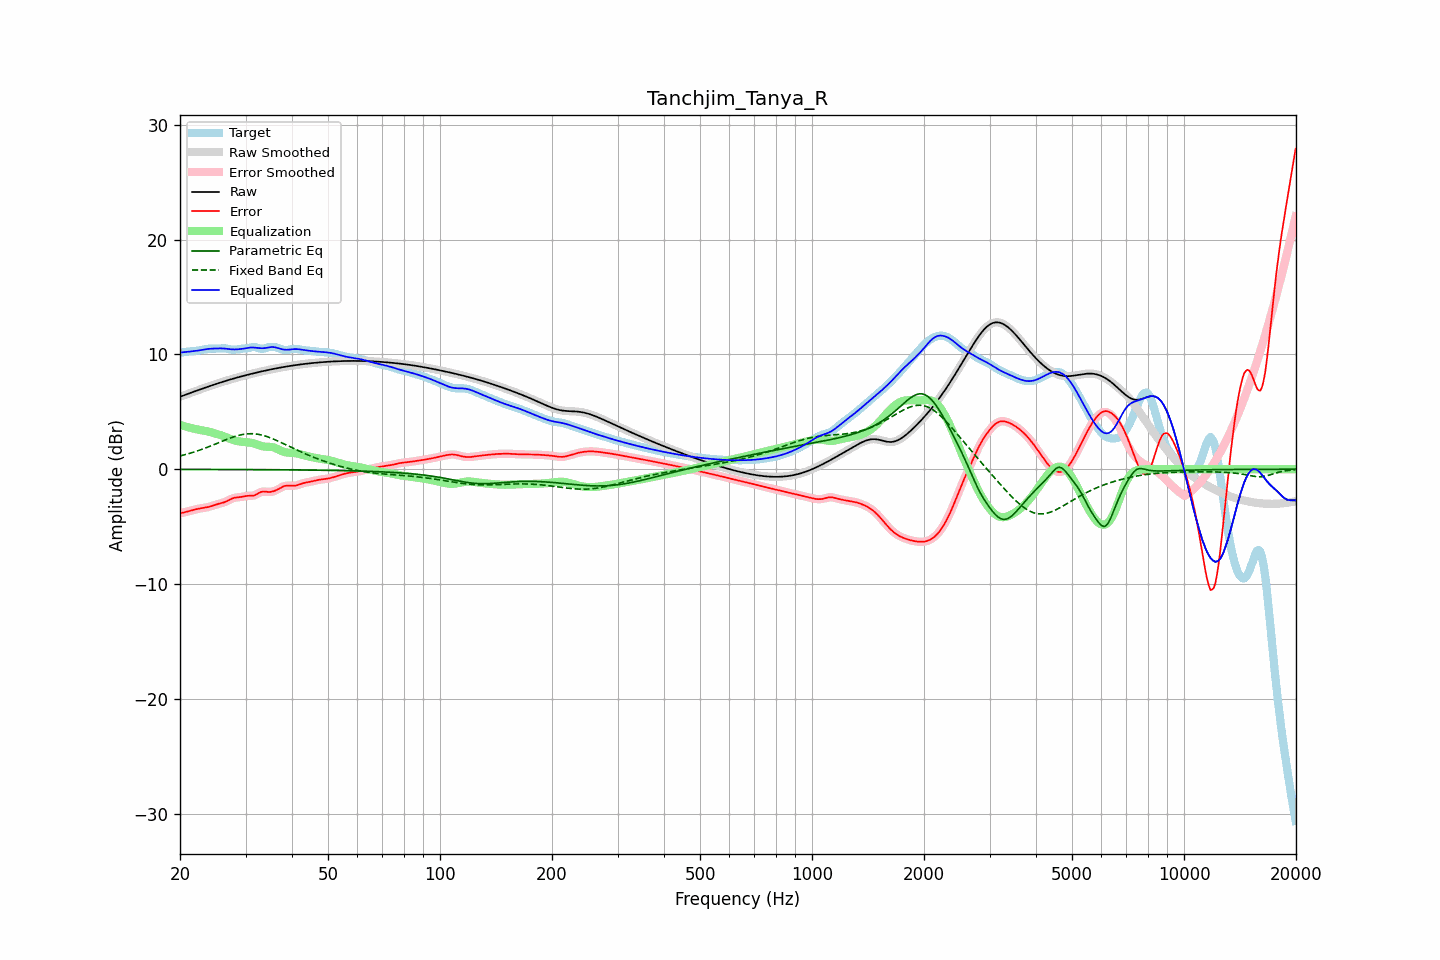

The file beside this chart, header and first rows:
frequency, raw, error, smoothed, error_smoothed, equalization, parametric_eq, fixed_band_eq, equalized_raw, equalized_smoothed, target
20.00, 6.31, -3.84, 6.31, -3.84, 3.85, -0.01, 1.15, 10.16, 10.16, 10.15
20.20, 6.36, -3.81, 6.36, -3.81, 3.81, -0.01, 1.19, 10.17, 10.17, 10.17
20.40, 6.41, -3.78, 6.41, -3.78, 3.77, -0.01, 1.22, 10.19, 10.19, 10.19
20.61, 6.47, -3.74, 6.47, -3.74, 3.73, -0.01, 1.26, 10.20, 10.20, 10.21
20.81, 6.52, -3.71, 6.52, -3.71, 3.70, -0.01, 1.30, 10.21, 10.21, 10.22
21.02, 6.57, -3.67, 6.57, -3.67, 3.66, -0.01, 1.34, 10.23, 10.23, 10.24
21.23, 6.62, -3.63, 6.62, -3.63, 3.63, -0.02, 1.38, 10.25, 10.25, 10.25
21.44, 6.67, -3.59, 6.67, -3.59, 3.59, -0.02, 1.42, 10.26, 10.26, 10.26
21.66, 6.72, -3.55, 6.72, -3.55, 3.55, -0.02, 1.47, 10.28, 10.28, 10.28
21.87, 6.77, -3.52, 6.77, -3.52, 3.52, -0.02, 1.51, 10.29, 10.29, 10.29
22.09, 6.82, -3.48, 6.82, -3.48, 3.49, -0.02, 1.56, 10.31, 10.31, 10.31
22.31, 6.87, -3.45, 6.87, -3.45, 3.46, -0.02, 1.60, 10.33, 10.33, 10.33
22.54, 6.92, -3.43, 6.92, -3.43, 3.43, -0.02, 1.65, 10.35, 10.35, 10.35
22.76, 6.97, -3.40, 6.97, -3.40, 3.41, -0.02, 1.70, 10.38, 10.38, 10.37
22.99, 7.02, -3.38, 7.02, -3.38, 3.38, -0.02, 1.75, 10.40, 10.40, 10.40
23.22, 7.07, -3.36, 7.07, -3.36, 3.36, -0.02, 1.80, 10.43, 10.43, 10.43
23.45, 7.12, -3.34, 7.12, -3.34, 3.33, -0.02, 1.86, 10.45, 10.45, 10.46
23.69, 7.17, -3.31, 7.17, -3.31, 3.30, -0.02, 1.91, 10.47, 10.47, 10.48
23.92, 7.22, -3.28, 7.22, -3.28, 3.27, -0.02, 1.96, 10.48, 10.48, 10.49
24.16, 7.26, -3.24, 7.26, -3.24, 3.23, -0.02, 2.02, 10.49, 10.49, 10.50
24.40, 7.31, -3.19, 7.31, -3.19, 3.19, -0.02, 2.08, 10.50, 10.50, 10.51
24.65, 7.36, -3.15, 7.36, -3.15, 3.15, -0.02, 2.13, 10.51, 10.51, 10.50
24.89, 7.41, -3.10, 7.41, -3.10, 3.11, -0.02, 2.19, 10.51, 10.51, 10.50
25.14, 7.45, -3.05, 7.45, -3.05, 3.07, -0.02, 2.25, 10.52, 10.52, 10.50
25.39, 7.50, -3.01, 7.50, -3.01, 3.02, -0.02, 2.31, 10.52, 10.52, 10.51
25.65, 7.54, -2.98, 7.54, -2.98, 2.98, -0.02, 2.37, 10.52, 10.52, 10.52
25.91, 7.59, -2.94, 7.59, -2.94, 2.93, -0.02, 2.42, 10.52, 10.52, 10.53
26.16, 7.63, -2.90, 7.63, -2.90, 2.88, -0.02, 2.48, 10.51, 10.51, 10.53
26.43, 7.67, -2.85, 7.67, -2.85, 2.83, -0.02, 2.54, 10.50, 10.50, 10.53
26.69, 7.72, -2.79, 7.72, -2.79, 2.77, -0.02, 2.59, 10.49, 10.49, 10.51
26.96, 7.76, -2.72, 7.76, -2.72, 2.71, -0.02, 2.65, 10.47, 10.47, 10.48
27.23, 7.80, -2.65, 7.80, -2.65, 2.65, -0.03, 2.70, 10.45, 10.46, 10.45
27.50, 7.84, -2.58, 7.84, -2.58, 2.60, -0.03, 2.75, 10.44, 10.44, 10.42
27.77, 7.88, -2.52, 7.88, -2.53, 2.55, -0.03, 2.80, 10.43, 10.43, 10.41
28.05, 7.92, -2.48, 7.92, -2.49, 2.51, -0.03, 2.85, 10.43, 10.43, 10.40
28.33, 7.96, -2.46, 7.96, -2.46, 2.47, -0.03, 2.89, 10.43, 10.43, 10.42
28.62, 8.00, -2.45, 8.00, -2.45, 2.44, -0.03, 2.93, 10.44, 10.44, 10.45
28.90, 8.04, -2.44, 8.04, -2.43, 2.42, -0.03, 2.97, 10.45, 10.45, 10.47
29.19, 8.08, -2.42, 8.08, -2.41, 2.40, -0.03, 3.00, 10.47, 10.47, 10.49
29.48, 8.11, -2.39, 8.11, -2.39, 2.38, -0.03, 3.03, 10.49, 10.49, 10.51
29.78, 8.15, -2.36, 8.15, -2.36, 2.37, -0.03, 3.05, 10.52, 10.52, 10.51
30.08, 8.19, -2.33, 8.19, -2.33, 2.36, -0.03, 3.07, 10.54, 10.54, 10.52
30.38, 8.22, -2.31, 8.22, -2.32, 2.34, -0.03, 3.08, 10.57, 10.57, 10.54
30.68, 8.26, -2.31, 8.26, -2.31, 2.33, -0.03, 3.09, 10.59, 10.59, 10.57
30.99, 8.29, -2.31, 8.29, -2.31, 2.31, -0.03, 3.10, 10.60, 10.60, 10.61
31.30, 8.33, -2.31, 8.33, -2.31, 2.27, -0.03, 3.09, 10.60, 10.60, 10.64
31.61, 8.36, -2.28, 8.36, -2.28, 2.23, -0.03, 3.09, 10.60, 10.60, 10.64
31.93, 8.40, -2.23, 8.40, -2.23, 2.19, -0.04, 3.07, 10.58, 10.58, 10.63
32.24, 8.43, -2.16, 8.43, -2.15, 2.14, -0.04, 3.06, 10.57, 10.57, 10.58
32.57, 8.46, -2.07, 8.46, -2.08, 2.09, -0.04, 3.03, 10.55, 10.55, 10.54
32.89, 8.49, -2.00, 8.49, -2.01, 2.05, -0.04, 3.00, 10.54, 10.54, 10.49
33.22, 8.53, -1.96, 8.53, -1.96, 2.01, -0.04, 2.97, 10.53, 10.53, 10.48
33.55, 8.56, -1.94, 8.56, -1.94, 1.98, -0.04, 2.93, 10.54, 10.54, 10.49
33.89, 8.59, -1.95, 8.59, -1.95, 1.96, -0.04, 2.89, 10.55, 10.55, 10.54
34.23, 8.62, -1.97, 8.62, -1.96, 1.96, -0.04, 2.85, 10.58, 10.58, 10.58
34.57, 8.65, -1.98, 8.65, -1.98, 1.95, -0.04, 2.80, 10.60, 10.60, 10.63
34.92, 8.68, -1.98, 8.68, -1.97, 1.95, -0.04, 2.75, 10.62, 10.62, 10.65
35.27, 8.71, -1.95, 8.71, -1.95, 1.93, -0.04, 2.69, 10.64, 10.64, 10.66
35.62, 8.73, -1.92, 8.73, -1.92, 1.90, -0.04, 2.63, 10.64, 10.64, 10.65
35.97, 8.76, -1.87, 8.76, -1.87, 1.86, -0.05, 2.57, 10.62, 10.62, 10.64
... 635 more rows
